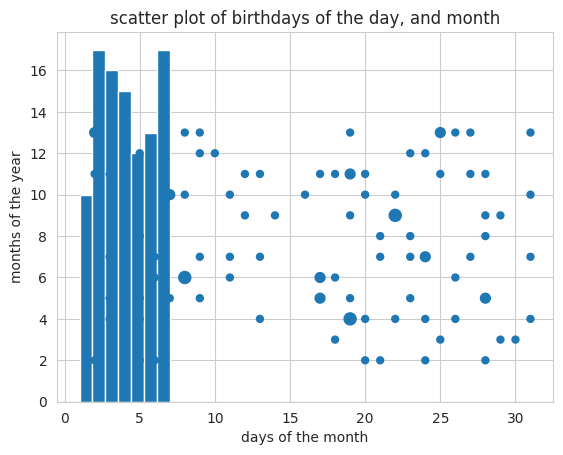
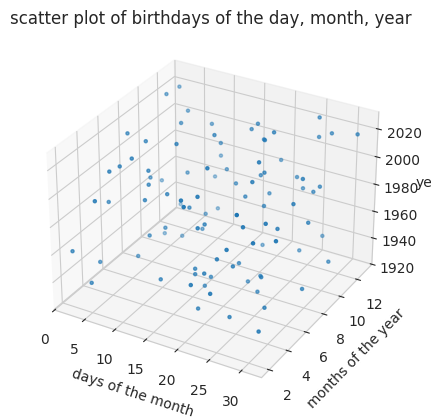

The matplotlib source for these figures, in order:
import random
from datetime import date, datetime, timedelta
import calendar
import matplotlib.pyplot as plt
import seaborn as sns
import numpy as np
sns.set_style('whitegrid')

def create_n_random_dates(n = 100, years = 100):
    '''function to build a random_dates list
    :params n: length of entries in return list
    :params years: amount of years to go back (from now)
    :return date_list: date_list n entries long in format
    [day, month, year, weekday]
    '''
    days_per_year = 365.24
    hundred_years_datetime = timedelta(days=(years*days_per_year))

    end = datetime.now()
    start = end - hundred_years_datetime

    date_list = []
    for i in range(n):
        random_date = start + (end-start) * random.random()
        date_edit = [random_date.day, random_date.month, 
                     random_date.year, random_date.weekday()]
        date_list.append(date_edit)

    return date_list

big_dates = create_n_random_dates(n = 100)
plt.title('histogram of birthdays of the week')
plt.hist([x[3]+1 for x in big_dates], 7)
plt.xlabel('day of the week')
plt.ylabel('count')
plt.show()

plt.title('scatter plot of birthdays of the day, and month')
x = [x[0]+1 for x in big_dates]
y = [x[1]+1 for x in big_dates]
u, c = np.unique(np.c_[x,y], return_counts = True, axis = 0)
plt.scatter(u[:,0], u[:,1], s = c*25)
plt.xlabel('days of the month')
plt.ylabel('months of the year')
plt.show()

fig = plt.figure()
ax = fig.add_subplot(projection='3d')
ax.set_title('scatter plot of birthdays of the day, month, year')
ax.scatter([x[0]+1 for x in big_dates], 
            [x[1]+1 for x in big_dates],
            [x[2] for x in big_dates],
            s = 5)

ax.set_xlabel('days of the month')
ax.set_ylabel('months of the year')
ax.set_zlabel('year')
plt.show()